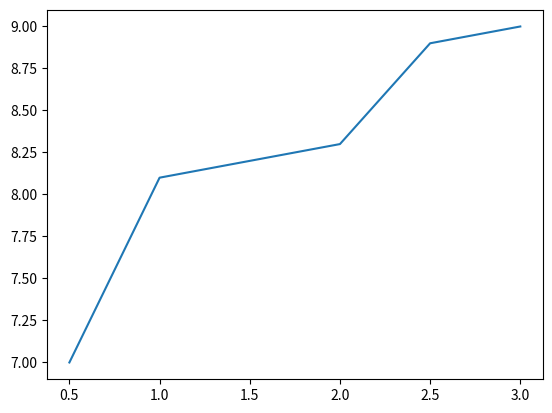

Write Python code to recreate this figure.
import numpy, scipy, matplotlib
import matplotlib.pyplot as plt
from scipy.optimize import curve_fit
import warnings
import numpy as np


###
# [redacted]
###

conc = np.array([0.5,1,1.5,2,2.5,3])
acti = np.array([7,8.1,8.2,8.3,8.9,9])
plt.plot(conc,acti)
plt.show()
# times 9 as the max

def func(x, b, c):
    return  (numpy.power(x, b) / (numpy.power(c, b) + numpy.power(x, b)))*9 

#initialParameters = numpy.array([1.0, 1.0])

fittedParameters, _ = curve_fit(func, conc, acti)

modelPredictions = func([0,0.0001,0.001,0.01,0.1,0.2,0.5,1,1.5,2,2.5,3], *fittedParameters)

print(modelPredictions)
print(acti)
print(fittedParameters)
#print(modelPredictions - acti)
